Run: headless pygame with SDL's dummy video driver; simulated clock (each Clock.tick advances the game by its frame time, no real sleeping); random seed 0; keys injected as events and as key.get_pressed() state; no mouse input.
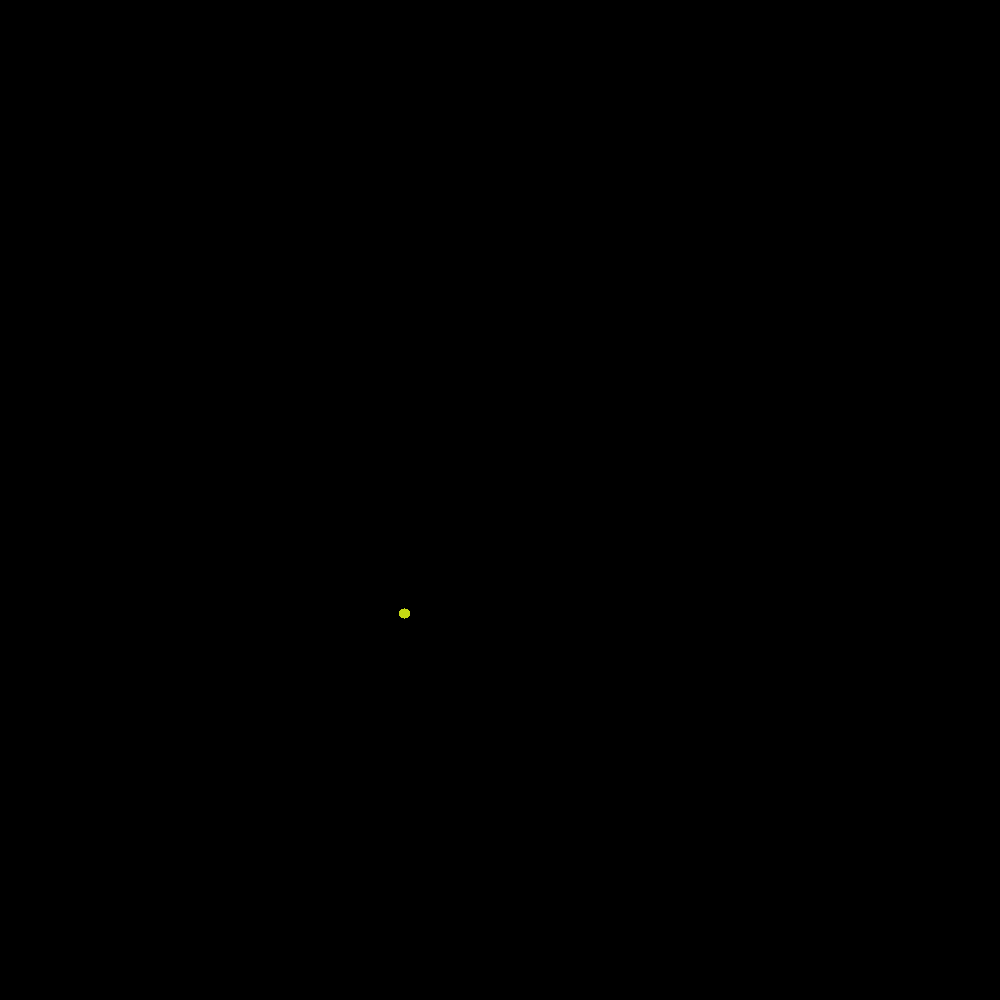
Frame 1 of 4 · flips 1–60 · no input
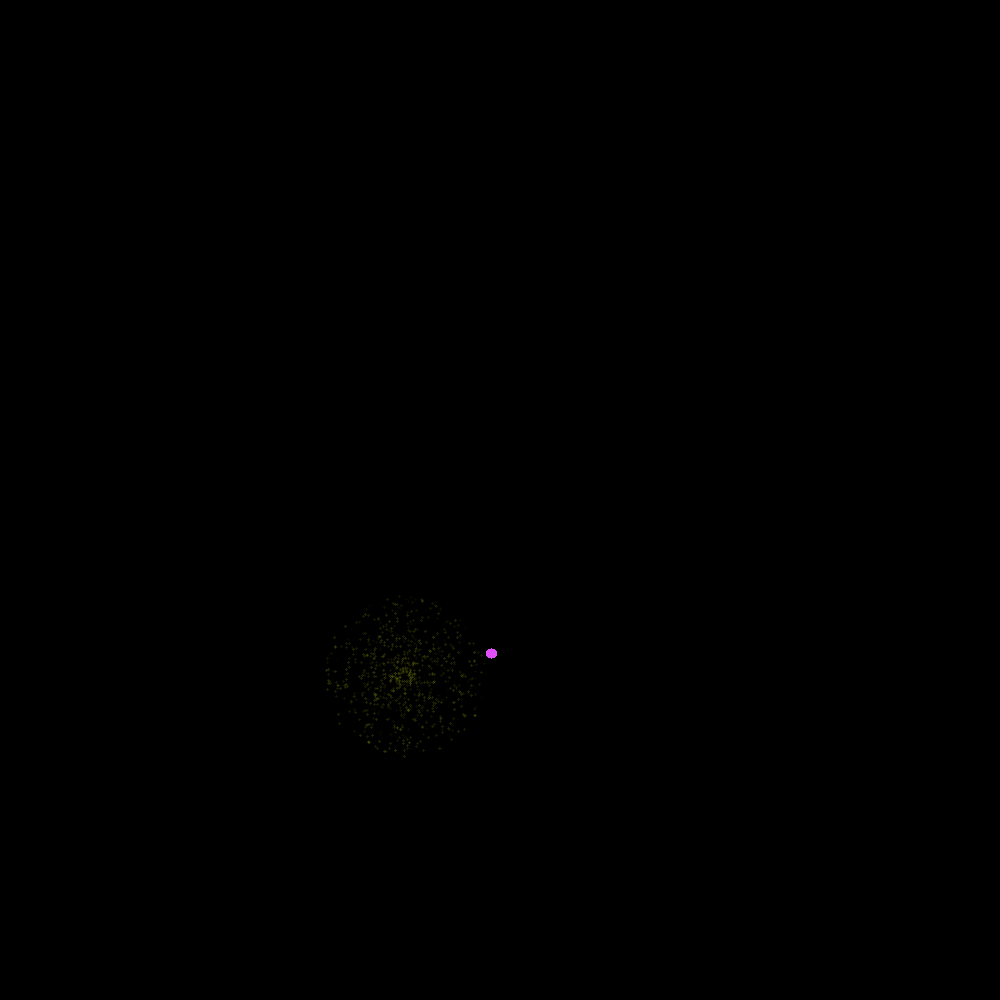
Frame 2 of 4 · flips 61–180 · tapped SPACE, RETURN · held RIGHT (→), D
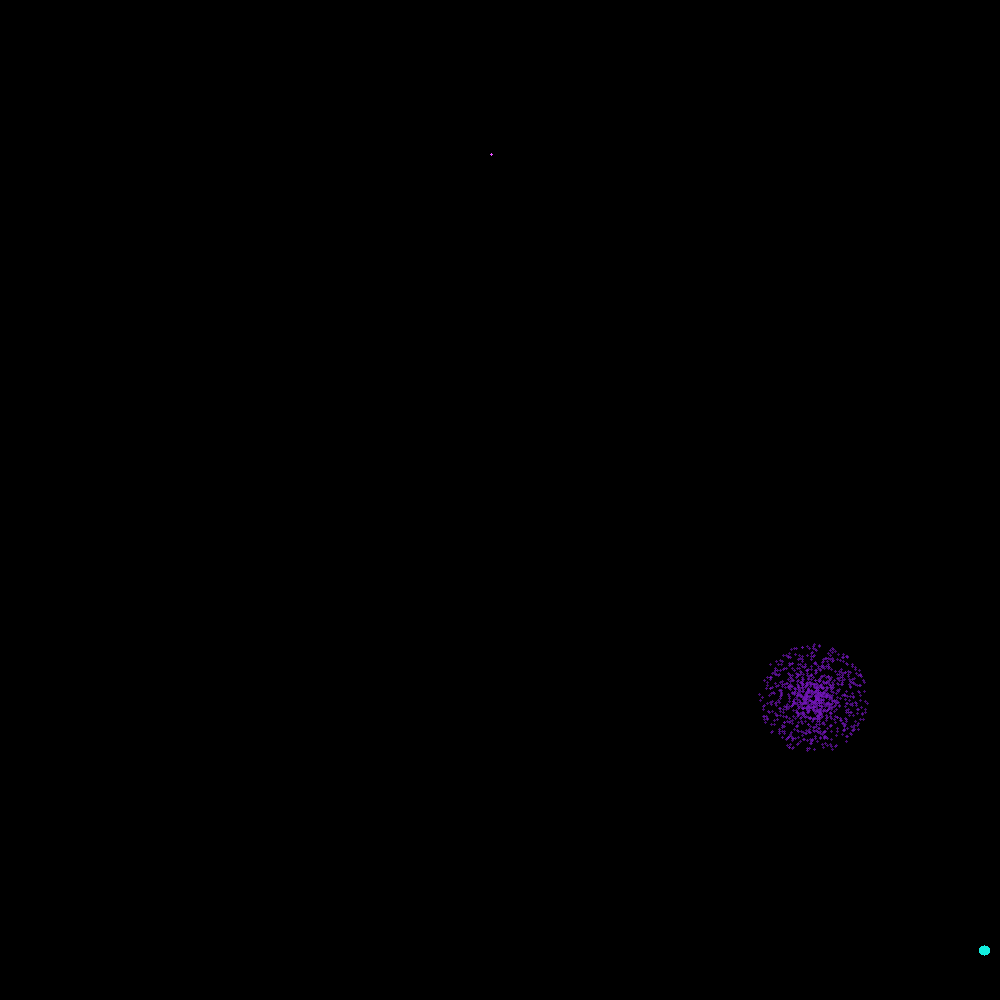
Frame 3 of 4 · flips 181–300 · held DOWN (↓), S
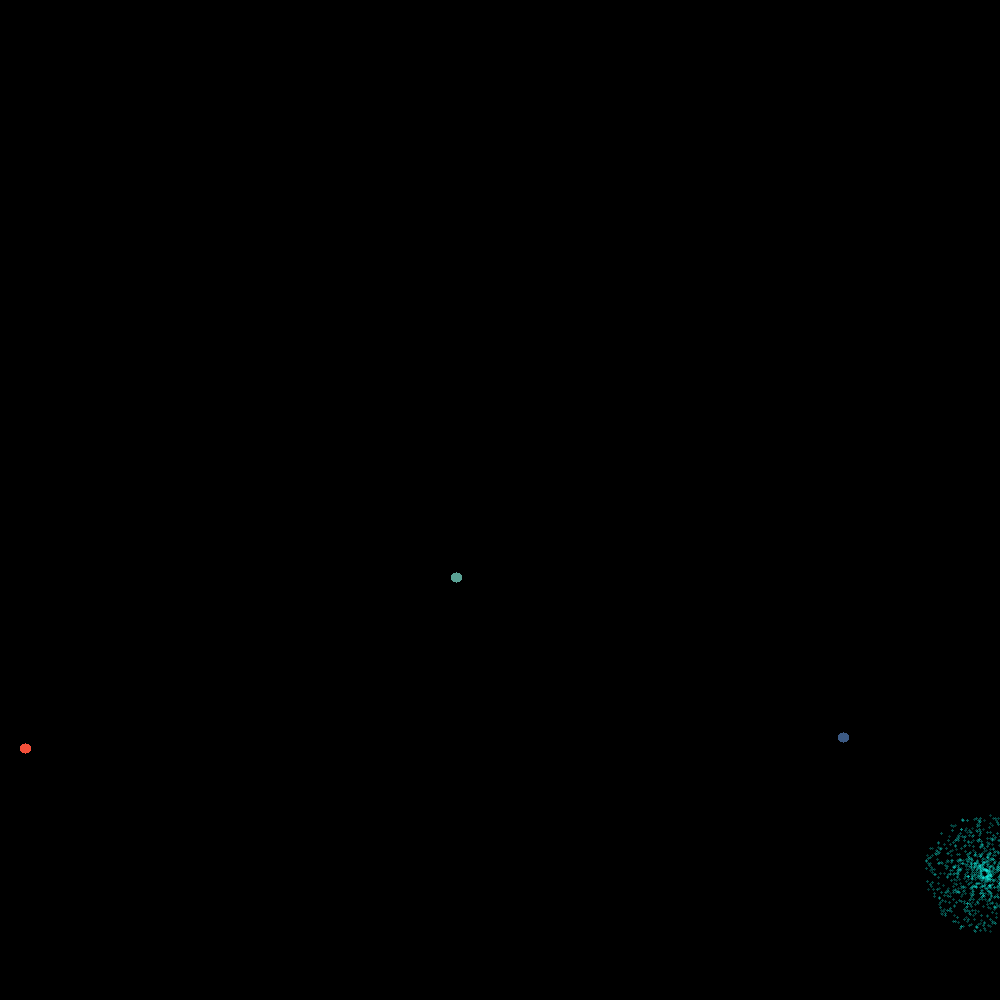
Frame 4 of 4 · flips 301–420 · held LEFT (←), A, UP (↑), W

The pygame program that drew these frames:

import pygame
from pygame import gfxdraw
import math
import random
import time

vector2D = pygame.math.Vector2

G = 1

class particle():
    def __init__(self, win, direction, lifetime, vel, pos, radius, colour):
        self.win = win
        x = math.cos(direction)
        y = math.sin(direction)

        self.direction = direction
        self.lifetime = lifetime
        self.FPS = FPS
        self.tick = 255 / self.lifetime
        self.alpha = 255
        self.vel = vector2D(x, y)
        self.vel *= vel
        self.pos = vector2D(pos)

        self.radius = radius
        self.colour = colour

        self.dead = False

    def update(self, delta):
        self.acc = -G * vector2D(0, -0.12)
        self.vel += self.acc
        self.pos += self.vel
        self.alpha -= self.tick * delta
        if self.alpha <= 0:
            self.dead = True
        
    def show(self):
        if self.dead:
            return
        colour = (self.colour[0], self.colour[1], self.colour[2], self.alpha)
        pygame.gfxdraw.filled_circle(self.win, int(self.pos.x), int(self.pos.y), self.radius, colour)


class firework():
    def __init__(self, win, speed, x, colour, radius):
        self.win = win
        self.height, self.width = self.win.get_size()

        self.speed = speed

        self.vel = vector2D(0, -10) * self.speed
        self.acc = vector2D(0, 0)

        self.pos = vector2D(x, self.height)
        self.colour = colour

        self.radius = radius
        
        self.exploded = False
        self.particles = []

    def update(self, delta):
        if not self.exploded:
            self.acc = -G * vector2D(0, -0.07)
            self.vel += self.acc
            self.pos += self.vel

            if self.vel.y >= 0:
                self.exploded = True
                for x in range(1000):
                    part = particle(self.win, random.random() * math.pi * 2, random.uniform(0.9, 1.1), random.uniform(0.1 * self.radius, 2 * self.radius), self.pos, 1, self.colour)
                    self.particles.append(part)
            return

        for i in range(len(self.particles) - 1, -1, -1):
            self.particles[i].update(delta)
            if self.particles[i].dead:
                self.particles.pop(i)
        '''
        delete = []
        for p in self.particles:
            p.update(delta)
            if p.dead:
                delete.append(p)
        for i in delete:
            self.particles.remove(i)
        '''
        
                

    def show(self):
        if not self.exploded:
            pygame.gfxdraw.filled_circle(self.win, int(self.pos.x), int(self.pos.y), 5, self.colour)
            return
        for p in self.particles:
            p.show()


# screen pixel dimensions
WIDTH = 1000
HEIGHT = 1000

pygame.init()
# FPS used to make things move at same speed no matter FPS
FPS = 60
win = pygame.display.set_mode((WIDTH, HEIGHT))
# used to implement FPS and to time things and wait
clock = pygame.time.Clock()


fireworks = []
last_firework = 0
firework_cooldown = 0.1
#fire = firework(win, 0.8, random.uniform(0, WIDTH), (0, 255, 255))

running = True
while running:
    delta = clock.tick(FPS) / 1000
    win.fill((0, 0, 0))
    
    now = time.time()
    if now - last_firework >= firework_cooldown:
        colour = (random.randint(0, 255), random.randint(0, 255), random.randint(0, 255))
        radius = random.uniform(0.5, 1.3)
        
        work = firework(win, random.uniform(0.5, 1.2), random.uniform(0, WIDTH), colour, radius)
        fireworks.append(work)
        last_firework = now
        
        
    for event in pygame.event.get():
        # user clicks the x
        if event.type == pygame.QUIT:
            running = False
    for fire in fireworks:
        fire.update(delta)
        fire.show()
    for fire in fireworks:
        if len(fire.particles) == 0 and fire.exploded:
            fireworks.remove(fire)

    pygame.display.update()

    
